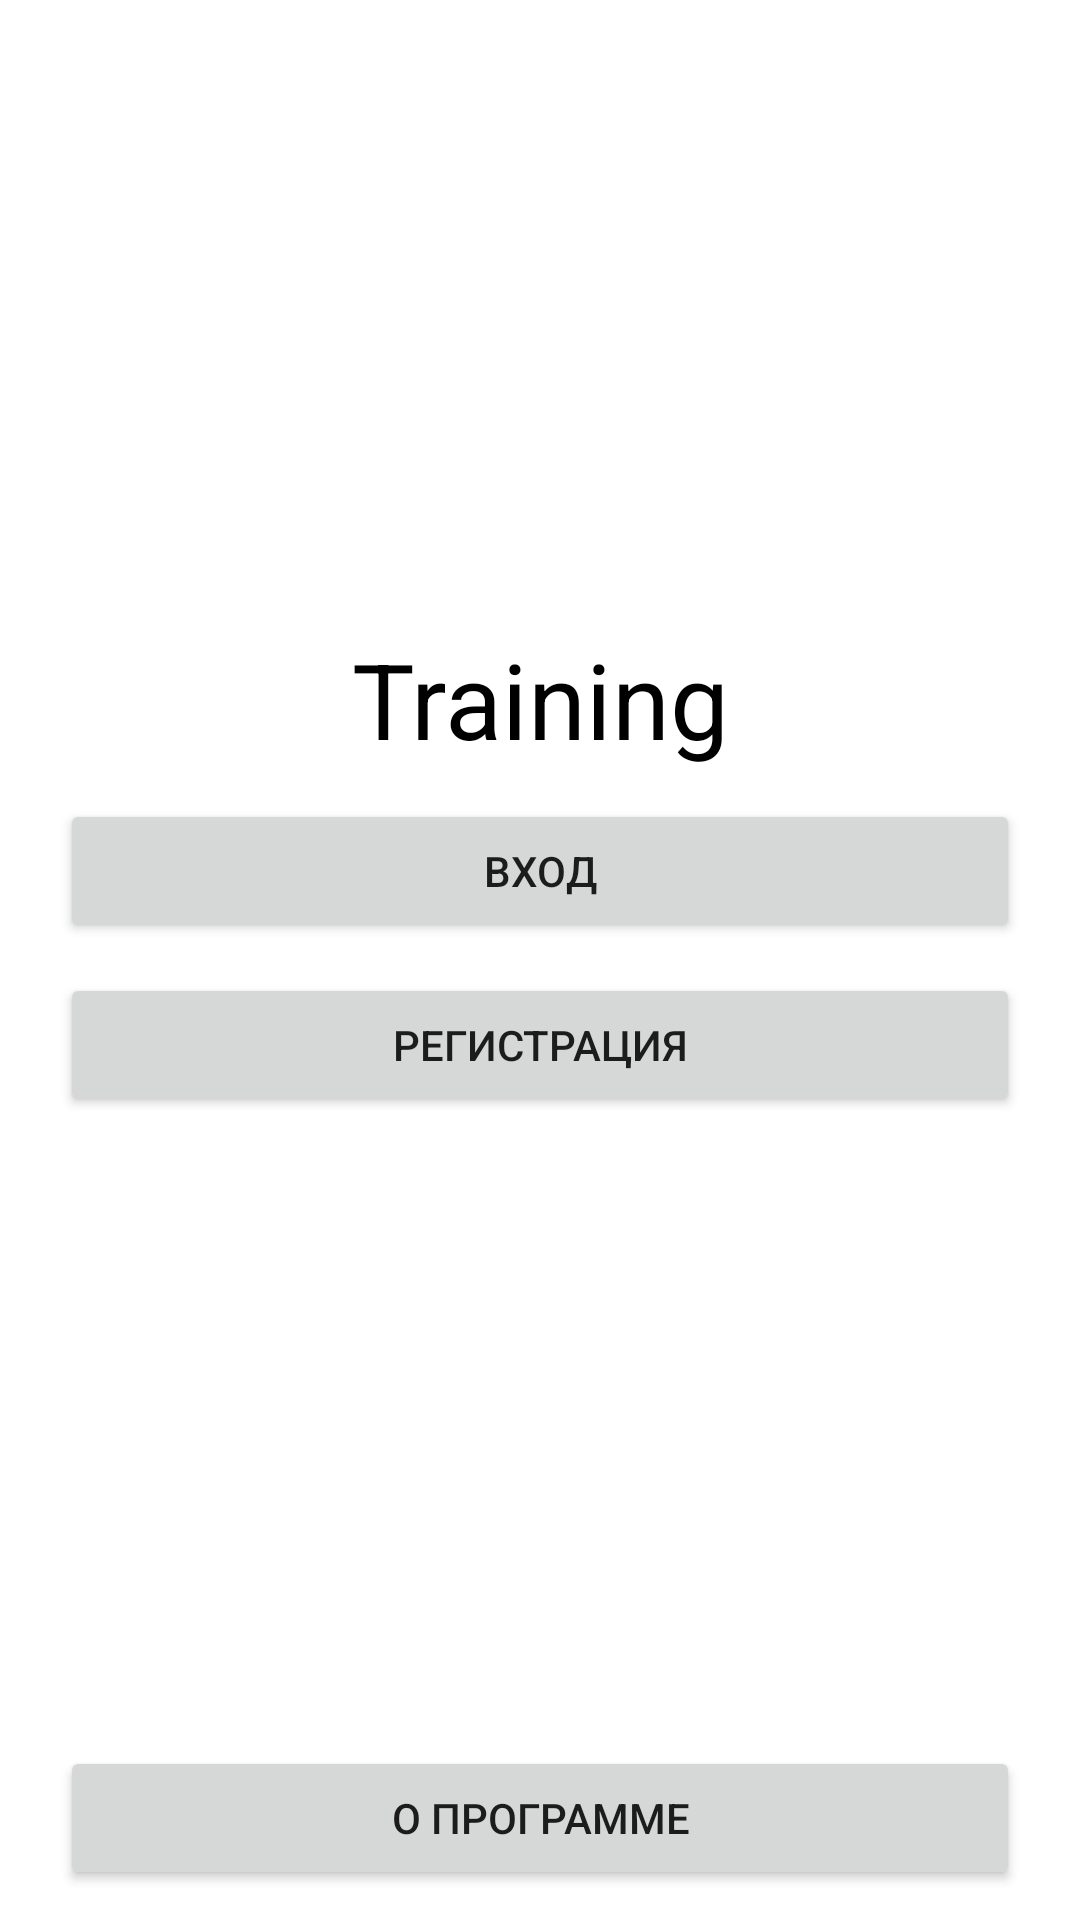

Produce the Android XML layout that renders to this screen, including the resource entries it uses.
<!-- AndroidManifest.xml: application theme Theme.UI_Training -->
<!-- res/layout/activity_main.xml -->
<?xml version="1.0" encoding="utf-8"?>
<androidx.core.widget.NestedScrollView xmlns:android="http://schemas.android.com/apk/res/android"
    xmlns:tools="http://schemas.android.com/tools"
    android:layout_width="match_parent"
    android:layout_height="match_parent"
    android:fillViewport="true"
    tools:context=".MainActivity">

    <LinearLayout
        android:layout_width="match_parent"
        android:layout_height="match_parent"
        android:layout_marginHorizontal="@dimen/margin_horizontal"
        android:gravity="bottom"
        android:orientation="vertical">

        <Space
            android:layout_width="match_parent"
            android:layout_height="0dp"
            android:layout_weight="1" />

        <TextView
            android:layout_width="match_parent"
            android:layout_height="wrap_content"
            android:layout_marginTop="@dimen/margin_top_each_elem"
            android:gravity="center"
            android:text="@string/main_activity_title"
            android:textColor="@color/black"
            android:textSize="@dimen/all_title_size" />

        <Button
            android:id="@+id/enter_btn"
            android:layout_width="match_parent"
            android:layout_height="wrap_content"
            android:layout_marginTop="@dimen/margin_top_each_elem"
            android:text="@string/enterance_btn_text" />

        <Button
            android:id="@+id/register_btn_main"
            android:layout_width="match_parent"
            android:layout_height="wrap_content"
            android:layout_marginTop="@dimen/margin_top_each_elem"
            android:text="@string/register_btn_text" />

        <Space
            android:layout_width="match_parent"
            android:layout_height="0dp"
            android:layout_weight="1" />

        <Button
            android:id="@+id/about_btn"
            android:layout_width="match_parent"
            android:layout_height="wrap_content"
            android:layout_marginVertical="@dimen/margin_top_each_elem"
            android:text="@string/about_btn_text" />

    </LinearLayout>
</androidx.core.widget.NestedScrollView>
<!-- resources referenced by this layout -->
<resources>
  <color name="black">#FF000000</color>
  <dimen name="all_title_size">35sp</dimen>
  <dimen name="margin_horizontal">20dp</dimen>
  <dimen name="margin_top_each_elem">10dp</dimen>
  <string name="about_btn_text">О программе</string>
  <string name="enterance_btn_text">Вход</string>
  <string name="main_activity_title">Training</string>
  <string name="register_btn_text">Регистрация</string>
  <style name="Theme.UI_Training" parent="Theme.MaterialComponents.DayNight.DarkActionBar">
          
          <item name="colorPrimary">@color/purple_500</item>
          <item name="colorPrimaryVariant">@color/purple_700</item>
          <item name="colorOnPrimary">@color/white</item>
          
          <item name="colorSecondary">@color/teal_200</item>
          <item name="colorSecondaryVariant">@color/teal_700</item>
          <item name="colorOnSecondary">@color/black</item>
          
          <item name="android:statusBarColor" tools:targetApi="l">?attr/colorPrimaryVariant</item>
          
          <item name="android:windowSoftInputMode">adjustResize</item>
      </style>
  <color name="purple_500">#FF6200EE</color>
  <color name="purple_700">#FF3700B3</color>
  <color name="white">#FFFFFFFF</color>
  <color name="teal_200">#FF03DAC5</color>
  <color name="teal_700">#FF018786</color>
</resources>
